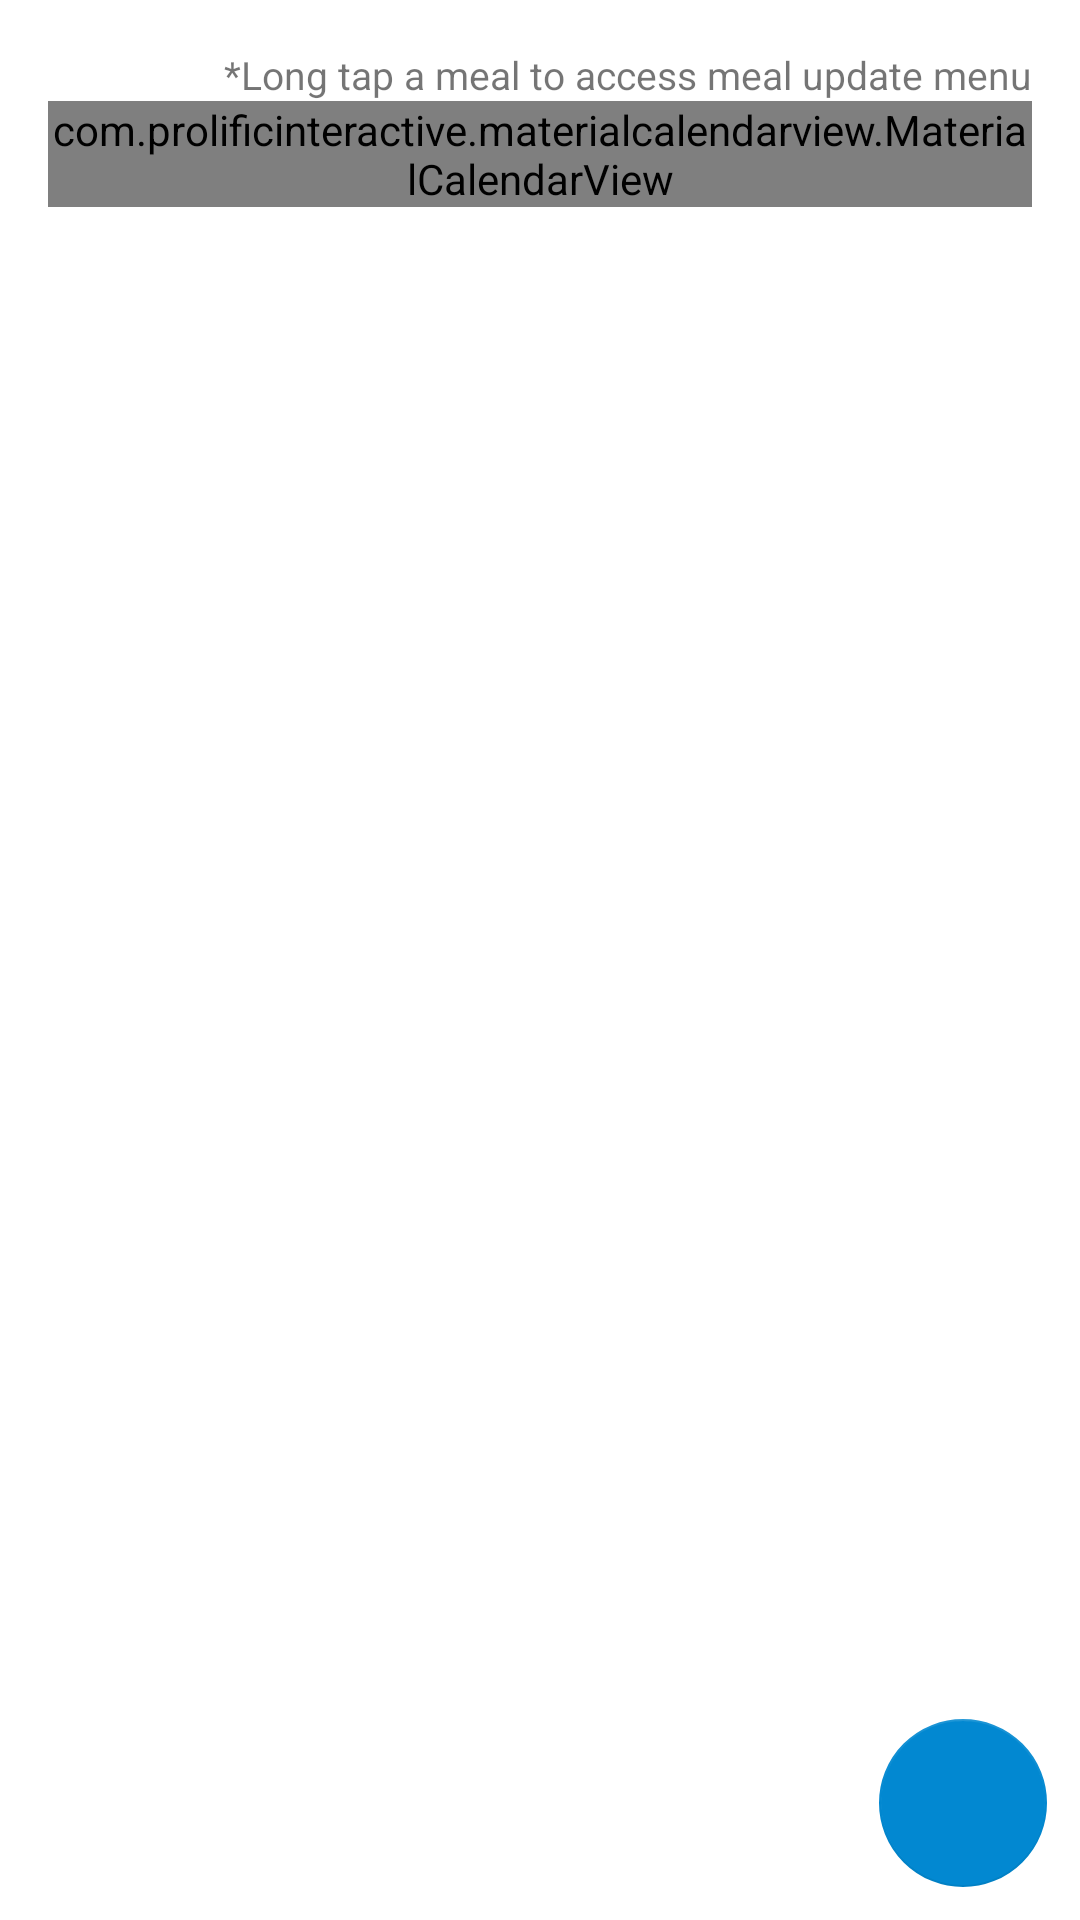

Layout XML and referenced resources for this Android screen:
<!-- AndroidManifest.xml: application theme Theme.Feast -->
<!-- res/layout/fragment_meal_calendar.xml -->
<?xml version="1.0" encoding="utf-8"?>
<layout xmlns:android="http://schemas.android.com/apk/res/android"
    xmlns:app="http://schemas.android.com/apk/res-auto"
    xmlns:tools="http://schemas.android.com/tools">

    <data>

        <variable
            name="viewModel"
            type="ren.practice.feast.viewModel.HomeViewModel" />
    </data>

    <RelativeLayout
        android:layout_width="match_parent"
        android:layout_height="match_parent">

        <ScrollView
            android:layout_width="match_parent"
            android:layout_height="match_parent"
            android:scrollbars="none">

            <androidx.constraintlayout.widget.ConstraintLayout
                android:layout_width="match_parent"
                android:layout_height="wrap_content"
                android:padding="16dp"
                tools:context=".fragment.HomeFragment">

                <TextView
                    android:id="@+id/text_tooltip"
                    style="@style/TooltipTextView"
                    android:layout_width="wrap_content"
                    android:layout_height="wrap_content"
                    android:text="@string/tooltip_long_tap_meal"
                    app:layout_constraintEnd_toEndOf="parent"
                    app:layout_constraintTop_toTopOf="parent" />

                <com.prolificinteractive.materialcalendarview.MaterialCalendarView
                    android:id="@+id/calendar_week"
                    android:layout_width="wrap_content"
                    android:layout_height="wrap_content"
                    app:layout_constraintEnd_toEndOf="parent"
                    app:layout_constraintStart_toStartOf="parent"
                    app:layout_constraintTop_toBottomOf="@+id/text_tooltip"
                    app:mcv_calendarMode="week"
                    app:mcv_firstDayOfWeek="monday" />

                <androidx.recyclerview.widget.RecyclerView
                    android:id="@+id/recycler_meals"
                    android:layout_width="match_parent"
                    android:layout_height="wrap_content"
                    app:layoutManager="androidx.recyclerview.widget.GridLayoutManager"
                    app:layout_constraintEnd_toEndOf="parent"
                    app:layout_constraintStart_toStartOf="parent"
                    app:layout_constraintTop_toBottomOf="@+id/calendar_week"
                    tools:itemCount="5"
                    tools:listitem="@layout/item_meal_record" />

            </androidx.constraintlayout.widget.ConstraintLayout>
        </ScrollView>

        <LinearLayout
            android:layout_width="wrap_content"
            android:layout_height="wrap_content"
            android:layout_alignParentEnd="true"
            android:layout_alignParentBottom="true"
            android:layout_margin="10dp"
            android:gravity="bottom">

            <com.google.android.material.floatingactionbutton.FloatingActionButton
                android:id="@+id/fab_new_meal"
                android:layout_width="wrap_content"
                android:layout_height="wrap_content"
                android:layout_gravity="end|bottom"
                android:layout_margin="1dp"
                android:src="@drawable/ic_add"
                app:elevation="0dp"
                app:layout_constraintBottom_toBottomOf="parent"
                app:layout_constraintRight_toRightOf="parent" />

        </LinearLayout>

    </RelativeLayout>
</layout>
<!-- res/layout/item_meal_record.xml (included above) -->
<?xml version="1.0" encoding="utf-8"?>
<layout xmlns:android="http://schemas.android.com/apk/res/android"
    xmlns:tools="http://schemas.android.com/tools">

    <data>

        <variable
            name="item"
            type="ren.practice.core.domain.Meal" />

        <variable
            name="time"
            type="String" />
    </data>


    <LinearLayout
        android:layout_width="match_parent"
        android:layout_height="wrap_content"
        android:orientation="horizontal"
        android:paddingStart="16dp"
        android:paddingTop="8dp"
        android:paddingEnd="16dp"
        android:paddingBottom="8dp">

        <TextView
            android:id="@+id/text_meal_name"
            android:layout_width="wrap_content"
            android:layout_height="wrap_content"
            android:layout_weight="1"
            android:text="@{item.name}"
            tools:text="Shown name" />

        <TextView
            android:id="@+id/text_meal_time"
            android:layout_width="wrap_content"
            android:layout_height="wrap_content"
            android:layout_weight="1"
            android:text="@{time}"
            tools:text="Time" />

        <com.google.android.material.button.MaterialButton
            android:id="@+id/button_meal_recipe"
            android:layout_width="wrap_content"
            android:layout_height="wrap_content"
            android:text="@string/recipe_btn" />

    </LinearLayout>
</layout>
<!-- resources referenced by this layout -->
<resources>
  <string name="tooltip_long_tap_meal">*Long tap a meal to access meal update menu</string>
  <style name="TooltipTextView">
          <item name="android:textSize">13sp</item>
      </style>
  <style name="Theme.Feast" parent="Theme.MaterialComponents.DayNight.DarkActionBar">
          
          <item name="colorPrimary">@color/green</item>
          <item name="colorPrimaryVariant">@color/green_dark</item>
          <item name="colorOnPrimary">@color/white</item>
          
          <item name="colorSecondary">@color/blue</item>
          <item name="colorSecondaryVariant">@color/blue_dark</item>
          <item name="colorOnSecondary">@color/black</item>
          
          <item name="android:statusBarColor" tools:targetApi="l">?attr/colorPrimaryVariant</item>
          
          <item name="textInputStyle">@style/Widget.MaterialComponents.TextInputLayout.OutlinedBox
          </item>
      </style>
  <color name="green">#1B5E20</color>
  <color name="green_dark">#003300</color>
  <color name="white">#FFFFFFFF</color>
  <color name="blue">#0288D1</color>
  <color name="blue_dark">#005B9F</color>
  <color name="black">#FF000000</color>
</resources>
